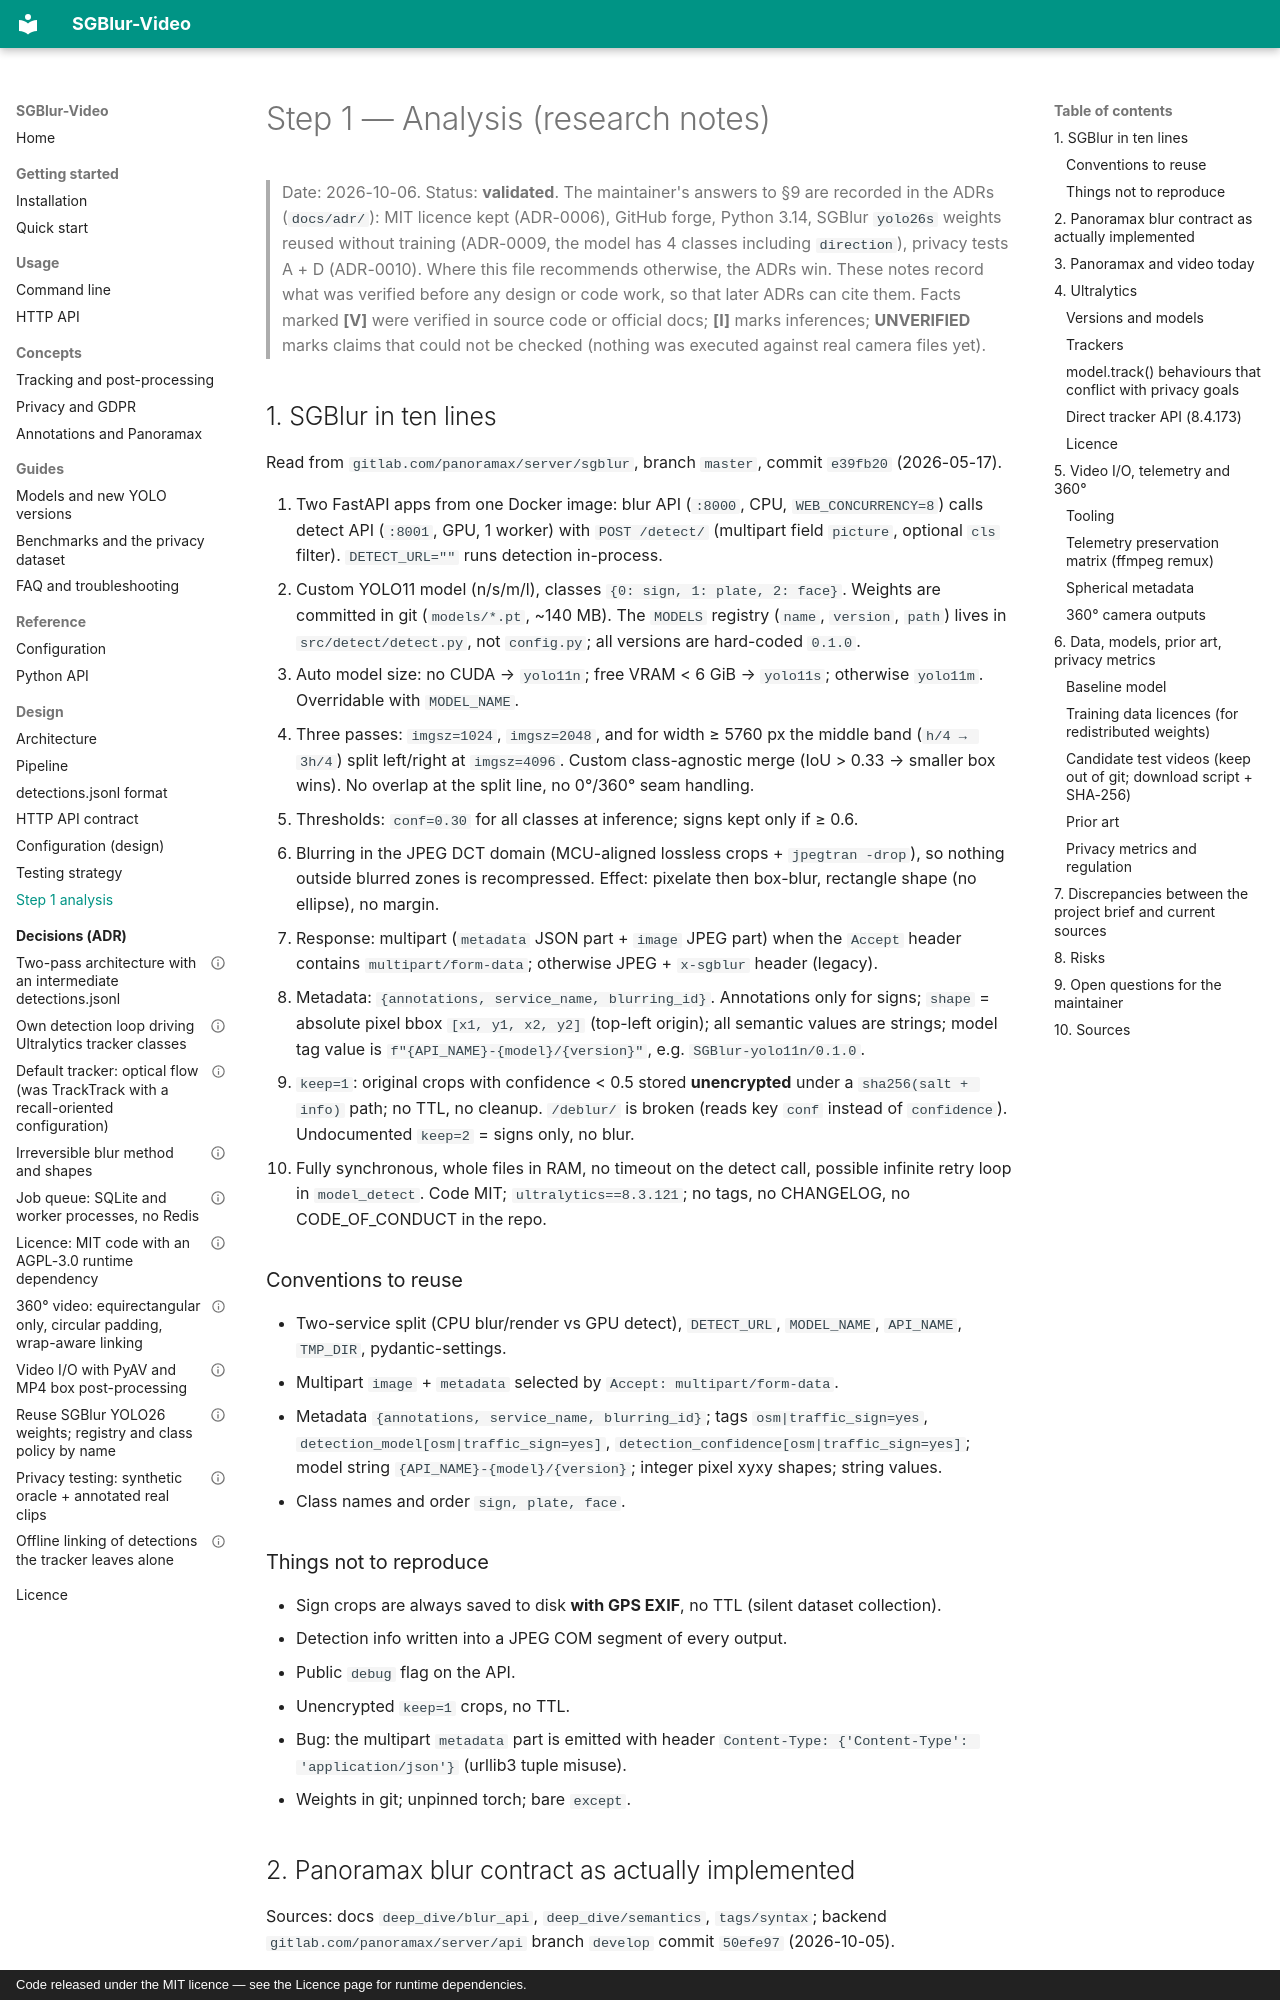

repository: KylianAUBRY/SGBlur_Video · page: research/step-1-analysis/index.html · generator: mkdocs · copyright: Code released under the MIT licence — see the Licence page for runtime dependencies.

# Step 1 — Analysis (research notes)

> Date: 2026-10-06. Status: **validated**. The maintainer's answers to §9 are
> recorded in the ADRs (`docs/adr/`): MIT licence kept (ADR-0006), GitHub forge,
> Python 3.14, SGBlur `yolo26s` weights reused without training (ADR-0009, the
> model has 4 classes including `direction`), privacy tests A + D (ADR-0010).
> Where this file recommends otherwise, the ADRs win.
> These notes record what was verified before any design or code work, so that
> later ADRs can cite them. Facts marked **[V]** were verified in source code or
> official docs; **[I]** marks inferences; **UNVERIFIED** marks claims that could
> not be checked (nothing was executed against real camera files yet).

## 1. SGBlur in ten lines

Read from `gitlab.com/panoramax/server/sgblur`, branch `master`, commit `e39fb20` (2026-05-17).

1. Two FastAPI apps from one Docker image: blur API (`:8000`, CPU, `WEB_CONCURRENCY=8`) calls detect API (`:8001`, GPU, 1 worker) with `POST /detect/` (multipart field `picture`, optional `cls` filter). `DETECT_URL=""` runs detection in-process.
2. Custom YOLO11 model (n/s/m/l), classes `{0: sign, 1: plate, 2: face}`. Weights are committed in git (`models/*.pt`, ~140 MB). The `MODELS` registry (`name`, `version`, `path`) lives in `src/detect/detect.py`, not `config.py`; all versions are hard-coded `0.1.0`.
3. Auto model size: no CUDA → `yolo11n`; free VRAM < 6 GiB → `yolo11s`; otherwise `yolo11m`. Overridable with `MODEL_NAME`.
4. Three passes: `imgsz=1024`, `imgsz=2048`, and for width ≥ 5760 px the middle band (`h/4 → 3h/4`) split left/right at `imgsz=4096`. Custom class-agnostic merge (IoU > 0.33 → smaller box wins). No overlap at the split line, no 0°/360° seam handling.
5. Thresholds: `conf=0.30` for all classes at inference; signs kept only if ≥ 0.6.
6. Blurring in the JPEG DCT domain (MCU-aligned lossless crops + `jpegtran -drop`), so nothing outside blurred zones is recompressed. Effect: pixelate then box-blur, rectangle shape (no ellipse), no margin.
7. Response: multipart (`metadata` JSON part + `image` JPEG part) when the `Accept` header contains `multipart/form-data`; otherwise JPEG + `x-sgblur` header (legacy).
8. Metadata: `{annotations, service_name, blurring_id}`. Annotations only for signs; `shape` = absolute pixel bbox `[x1, y1, x2, y2]` (top-left origin); all semantic values are strings; model tag value is `f"{API_NAME}-{model}/{version}"`, e.g. `SGBlur-yolo11n/0.1.0`.
9. `keep=1`: original crops with confidence < 0.5 stored **unencrypted** under a `sha256(salt + info)` path; no TTL, no cleanup. `/deblur/` is broken (reads key `conf` instead of `confidence`). Undocumented `keep=2` = signs only, no blur.
10. Fully synchronous, whole files in RAM, no timeout on the detect call, possible infinite retry loop in `model_detect`. Code MIT; `ultralytics==8.3.121`; no tags, no CHANGELOG, no CODE_OF_CONDUCT in the repo.

### Conventions to reuse
- Two-service split (CPU blur/render vs GPU detect), `DETECT_URL`, `MODEL_NAME`, `API_NAME`, `TMP_DIR`, pydantic-settings.
- Multipart `image` + `metadata` selected by `Accept: multipart/form-data`.
- Metadata `{annotations, service_name, blurring_id}`; tags `osm|traffic_sign=yes`, `detection_model[osm|traffic_sign=yes]`, `detection_confidence[osm|traffic_sign=yes]`; model string `{API_NAME}-{model}/{version}`; integer pixel xyxy shapes; string values.
- Class names and order `sign, plate, face`.

### Things not to reproduce
- Sign crops are always saved to disk **with GPS EXIF**, no TTL (silent dataset collection).
- Detection info written into a JPEG COM segment of every output.
- Public `debug` flag on the API.
- Unencrypted `keep=1` crops, no TTL.
- Bug: the multipart `metadata` part is emitted with header `Content-Type: {'Content-Type': 'application/json'}` (urllib3 tuple misuse).
- Weights in git; unpinned torch; bare `except`.
